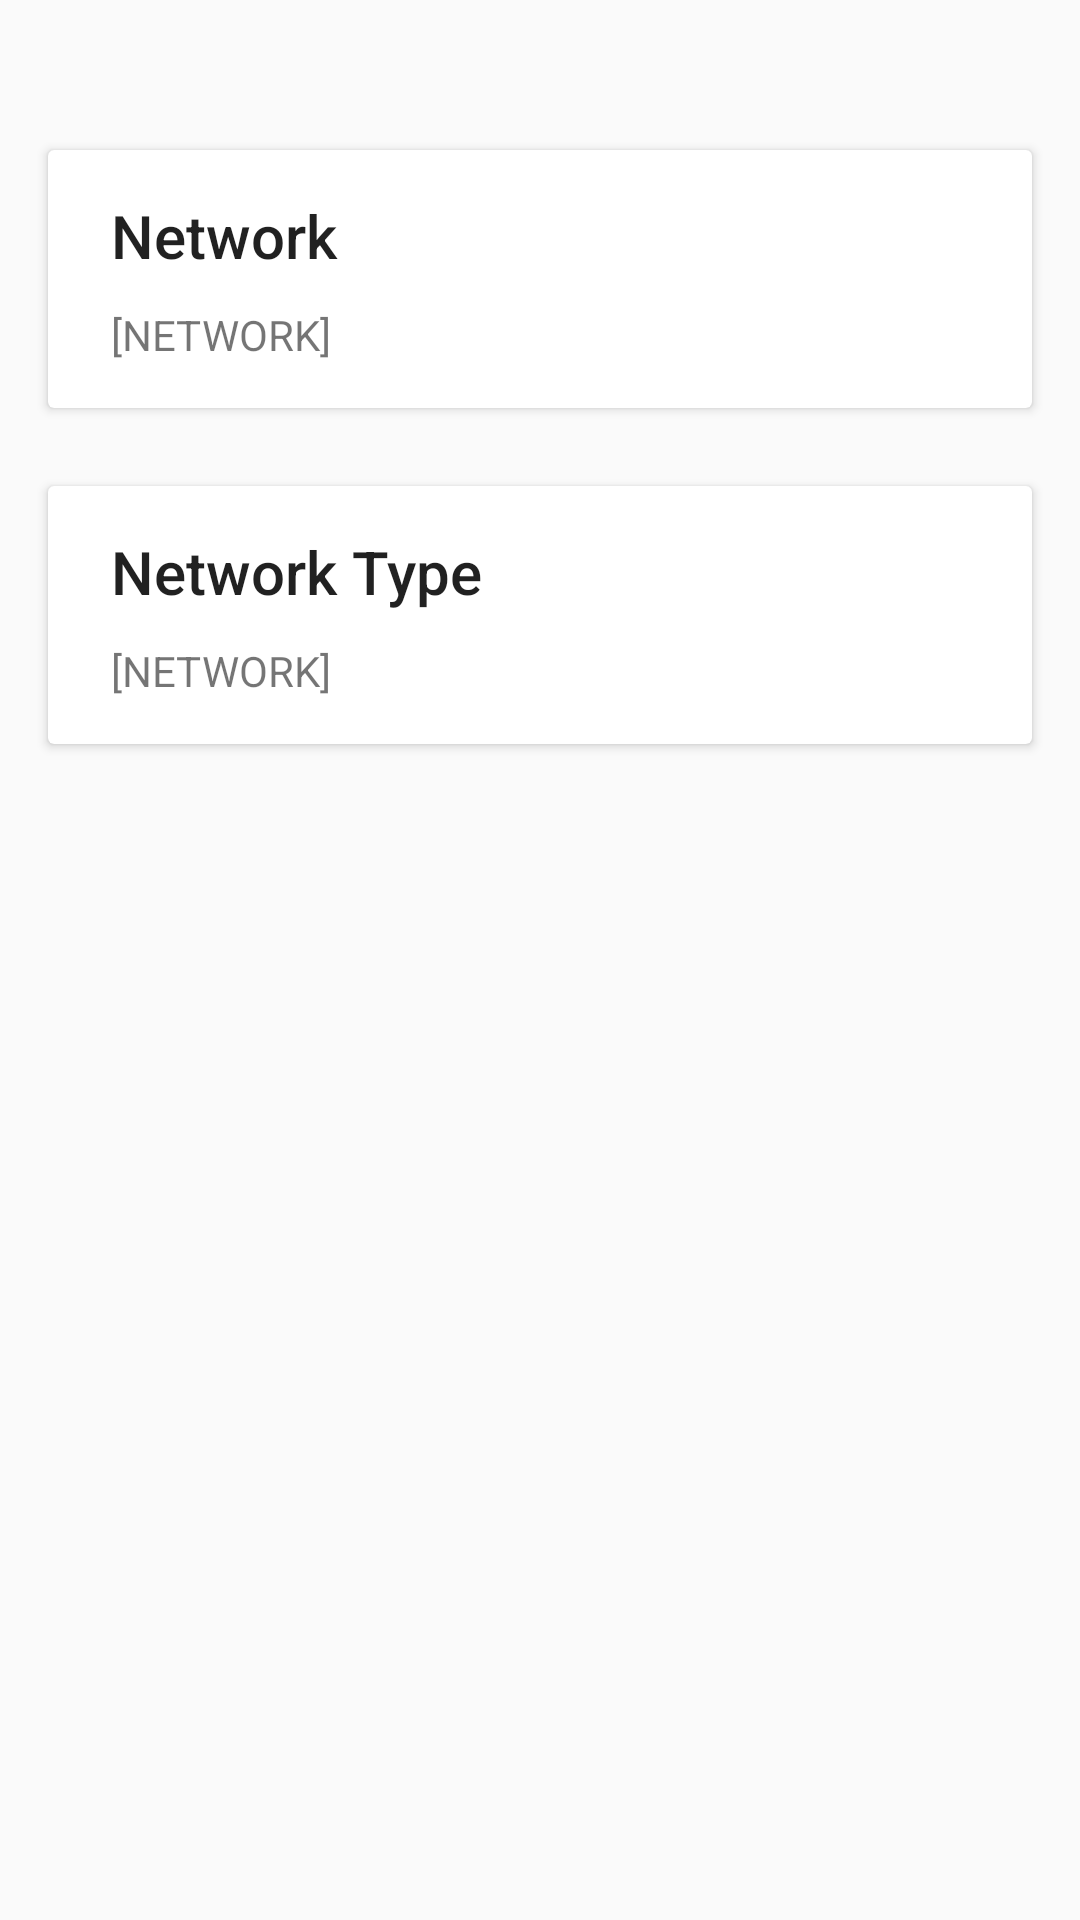

Reconstruct the res/layout file that produces this screen, plus the resources it refers to.
<!-- AndroidManifest.xml: application theme AppTheme -->
<!-- res/layout/content_network_connection.xml -->
<?xml version="1.0" encoding="utf-8"?>
<android.support.v4.widget.NestedScrollView xmlns:android="http://schemas.android.com/apk/res/android"
    xmlns:app="http://schemas.android.com/apk/res-auto"
    xmlns:tools="http://schemas.android.com/tools"
    android:layout_width="match_parent"
    android:layout_height="match_parent"
    app:layout_behavior="@string/appbar_scrolling_view_behavior"
    tools:context="com.faustosouza.networkconnection.activity.NetworkConnectionActivity"
    tools:showIn="@layout/activity_network_connection">

    <LinearLayout
        android:layout_width="match_parent"
        android:layout_height="match_parent"
        android:layout_marginTop="40dp"
        android:orientation="vertical">

        <android.support.v7.widget.CardView
            android:layout_width="match_parent"
            android:layout_height="wrap_content"
            android:layout_marginBottom="@dimen/card_margin"
            android:layout_marginLeft="@dimen/card_margin"
            android:layout_marginRight="@dimen/card_margin"
            android:layout_marginTop="10dp">

            <LinearLayout
                style="@style/Widget.CardContent"
                android:layout_width="match_parent"
                android:layout_height="wrap_content">

                <TextView
                    android:layout_width="match_parent"
                    android:layout_height="wrap_content"
                    android:padding="5dp"
                    android:text="@string/network"
                    android:textAppearance="@style/TextAppearance.AppCompat.Title" />

                <TextView
                    android:id="@+id/txtNetwork"
                    android:layout_width="match_parent"
                    android:layout_height="wrap_content"
                    android:padding="5dp"
                    android:text="[NETWORK]" />

            </LinearLayout>

        </android.support.v7.widget.CardView>

        <android.support.v7.widget.CardView
            android:layout_width="match_parent"
            android:layout_height="wrap_content"
            android:layout_marginBottom="@dimen/card_margin"
            android:layout_marginLeft="@dimen/card_margin"
            android:layout_marginRight="@dimen/card_margin"
            android:layout_marginTop="10dp">

            <LinearLayout
                style="@style/Widget.CardContent"
                android:layout_width="match_parent"
                android:layout_height="wrap_content">

                <TextView
                    android:layout_width="match_parent"
                    android:layout_height="wrap_content"
                    android:padding="5dp"
                    android:text="@string/network_type"
                    android:textAppearance="@style/TextAppearance.AppCompat.Title" />

                <TextView
                    android:id="@+id/txtNetworkType"
                    android:layout_width="match_parent"
                    android:layout_height="wrap_content"
                    android:padding="5dp"
                    android:text="[NETWORK]" />

            </LinearLayout>

        </android.support.v7.widget.CardView>

    </LinearLayout>


</android.support.v4.widget.NestedScrollView>
<!-- res/layout/activity_network_connection.xml (included above) -->
<?xml version="1.0" encoding="utf-8"?>
<android.support.design.widget.CoordinatorLayout xmlns:android="http://schemas.android.com/apk/res/android"
    xmlns:app="http://schemas.android.com/apk/res-auto"
    xmlns:tools="http://schemas.android.com/tools"
    android:layout_width="match_parent"
    android:layout_height="match_parent"
    android:fitsSystemWindows="true"
    tools:context="com.faustosouza.networkconnection.activity.NetworkConnectionActivity">

    <android.support.design.widget.AppBarLayout
        android:id="@+id/app_bar"
        android:layout_width="match_parent"
        android:layout_height="@dimen/app_bar_height"
        android:fitsSystemWindows="true"
        android:theme="@style/AppTheme.AppBarOverlay">

        <android.support.design.widget.CollapsingToolbarLayout
            android:id="@+id/toolbar_layout"
            android:layout_width="match_parent"
            android:layout_height="match_parent"
            android:fitsSystemWindows="true"
            app:contentScrim="?attr/colorPrimary"
            android:background="@drawable/img_network"
            app:layout_scrollFlags="scroll|exitUntilCollapsed">

            <android.support.v7.widget.Toolbar
                android:id="@+id/toolbar"
                android:layout_width="match_parent"
                android:layout_height="?attr/actionBarSize"
                app:layout_collapseMode="pin"
                app:popupTheme="@style/AppTheme.PopupOverlay" />

        </android.support.design.widget.CollapsingToolbarLayout>
    </android.support.design.widget.AppBarLayout>

    <include layout="@layout/content_network_connection" />

    <android.support.design.widget.FloatingActionButton
        android:id="@+id/fab"
        android:layout_width="wrap_content"
        android:layout_height="wrap_content"
        android:layout_margin="@dimen/fab_margin"
        app:layout_anchor="@id/app_bar"
        app:layout_anchorGravity="bottom|end"
        app:srcCompat="@android:drawable/ic_dialog_email" />

</android.support.design.widget.CoordinatorLayout>
<!-- resources referenced by this layout -->
<resources>
  <dimen name="app_bar_height">180dp</dimen>
  <dimen name="card_margin">16dp</dimen>
  <dimen name="fab_margin">16dp</dimen>
  <!-- drawable img_network: png bitmap (drawable, 450058 bytes) -->
  <string name="network">Network</string>
  <string name="network_type">Network Type</string>
  <style name="AppTheme.AppBarOverlay" parent="ThemeOverlay.AppCompat.Dark.ActionBar" />
  <style name="AppTheme.PopupOverlay" parent="ThemeOverlay.AppCompat.Light" />
  <style name="Widget.CardContent" parent="android:Widget">
          <item name="android:paddingLeft">16dp</item>
          <item name="android:paddingRight">16dp</item>
          <item name="android:paddingTop">10dp</item>
          <item name="android:paddingBottom">10dp</item>
          <item name="android:orientation">vertical</item>
      </style>
  <style name="AppTheme" parent="Theme.AppCompat.Light.DarkActionBar">
          
          <item name="colorPrimary">@color/colorPrimary</item>
          <item name="colorPrimaryDark">@color/colorPrimaryDark</item>
          <item name="colorAccent">@color/colorAccent</item>
      </style>
  <color name="colorPrimary">#091d64</color>
  <color name="colorPrimaryDark">#001152</color>
  <color name="colorAccent">#CCA810</color>
</resources>
